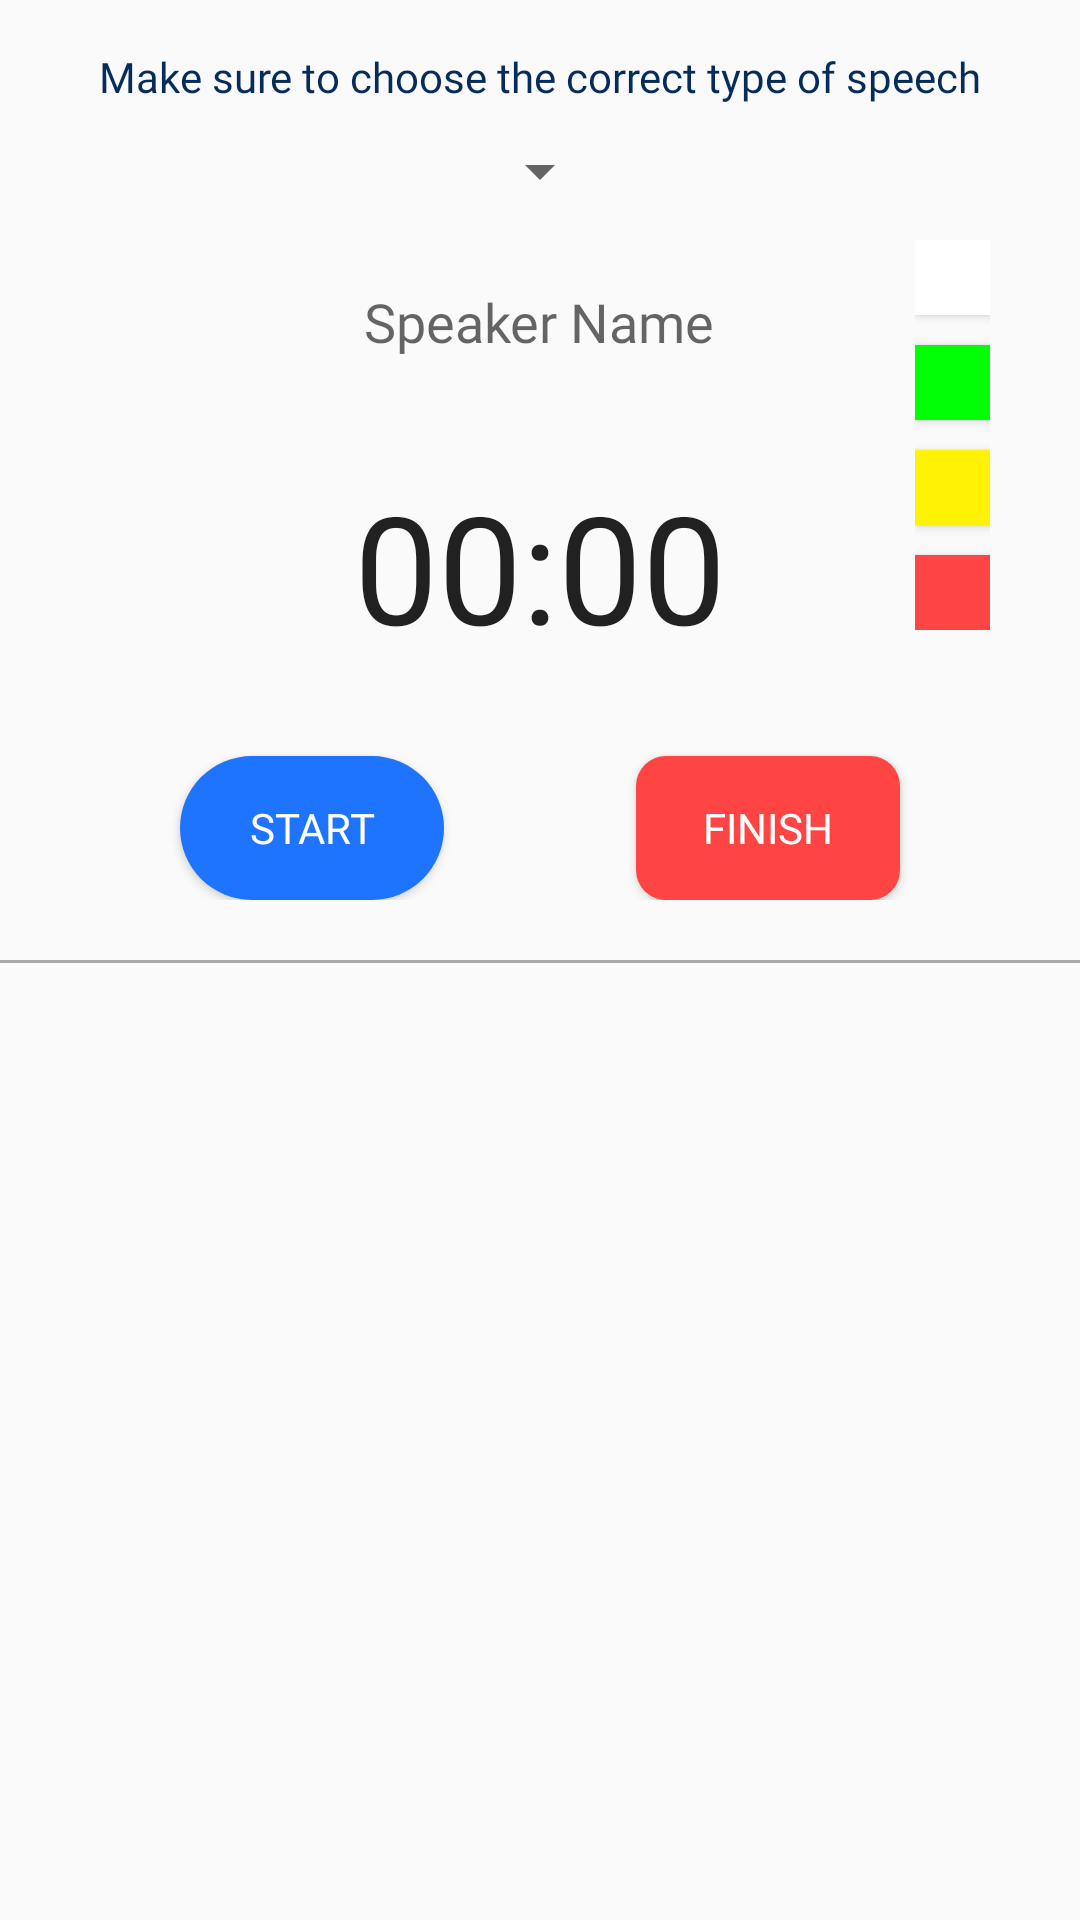

Write the Android layout XML for this screen, with the resource values it uses.
<!-- AndroidManifest.xml: application theme AppTheme -->
<!-- res/layout/timer_activity.xml -->
<?xml version="1.0" encoding="utf-8"?>
<RelativeLayout
    xmlns:android="http://schemas.android.com/apk/res/android"
    android:id="@+id/timerBg"
    android:layout_width="match_parent"
    android:layout_height="match_parent">

    <TextView
        android:id="@+id/timerTopTv"
        android:layout_width="match_parent"
        android:layout_height="wrap_content"
        android:layout_marginTop="16dp"
        android:layout_marginStart="16dp"
        android:layout_marginEnd="16dp"
        android:fontFamily="@font/exo"
        android:text="Make sure to choose the correct type of speech"
        android:textAlignment="center"
        android:textColor="#062C5B"/>

    <Spinner
        android:id="@+id/timerSpinner"
        android:layout_width="wrap_content"
        android:layout_height="wrap_content"
        android:layout_below="@id/timerTopTv"
        android:layout_centerHorizontal="true"
        android:layout_marginTop="10dp"/>

    <RelativeLayout
        android:id="@+id/preparedSpeechesView"
        android:layout_width="wrap_content"
        android:layout_height="wrap_content"
        android:layout_below="@id/timerSpinner"
        android:layout_centerHorizontal="true"
        android:layout_marginTop="20dp">

        <EditText
            android:id="@+id/speakerName"
            android:layout_width="wrap_content"
            android:layout_height="wrap_content"
            android:layout_centerHorizontal="true"
            android:background="@drawable/left_background"
            android:fontFamily="@font/exo"
            android:hint="Speaker Name"
            android:paddingTop="6dp"
            android:paddingBottom="6dp"
            android:paddingStart="16dp"
            android:paddingEnd="16dp"
            android:inputType="textCapWords"/>

        <Chronometer
            android:id="@+id/chronometer"
            android:layout_width="wrap_content"
            android:layout_height="wrap_content"
            android:layout_below="@id/speakerName"
            android:layout_centerHorizontal="true"
            android:layout_marginTop="30dp"
            android:textSize="50sp"/>

        <Button
            android:id="@+id/timerStart"
            android:layout_width="wrap_content"
            android:layout_height="wrap_content"
            android:layout_below="@id/chronometer"
            android:layout_alignParentStart="true"
            android:fontFamily="@font/exo"
            android:layout_marginStart="60dp"
            android:layout_marginTop="30dp"
            android:background="@drawable/back_fab_circle"
            android:textColor="@android:color/white"
            android:text="Start"/>

        <Button
            android:id="@+id/timerStop"
            android:layout_width="wrap_content"
            android:layout_height="wrap_content"

            android:layout_below="@id/chronometer"
            android:layout_marginTop="30dp"
            android:layout_marginEnd="60dp"
            android:layout_alignParentEnd="true"
            android:fontFamily="@font/exo"
            android:background="@drawable/back_fab_red"
            android:textColor="@android:color/white"
            android:text="Finish"/>

    </RelativeLayout>

    <View
        android:id="@+id/belowSt"
        android:layout_width="match_parent"
        android:layout_height="1dp"
        android:layout_below="@id/preparedSpeechesView"
        android:layout_marginTop="20dp"
        android:background="@android:color/darker_gray"/>

    <ListView
        android:id="@+id/timerResultsList"
        android:layout_width="match_parent"
        android:layout_height="match_parent"
        android:layout_below="@id/belowSt"/>

    <RelativeLayout
        android:id="@+id/colorBtns"
        android:layout_width="wrap_content"
        android:layout_height="wrap_content"
        android:layout_alignParentEnd="true"
        android:layout_marginTop="80dp"
        android:layout_marginEnd="30dp">

        <Button
            android:id="@+id/whiteClr"
            android:layout_width="25dp"
            android:layout_height="25dp"
            android:elevation="4dp"
            android:background="@android:color/white"
            android:onClick="colorChange"/>

        <Button
            android:id="@+id/greenClr"
            android:layout_width="25dp"
            android:layout_height="25dp"
            android:elevation="4dp"
            android:layout_below="@id/whiteClr"
            android:layout_marginTop="10dp"
            android:background="#00ff04"
            android:onClick="colorChange"/>

        <Button
            android:id="@+id/yellowClr"
            android:layout_width="25dp"
            android:layout_height="25dp"
            android:elevation="4dp"
            android:layout_below="@id/greenClr"
            android:layout_marginTop="10dp"
            android:background="#fff203"
            android:onClick="colorChange"/>

        <Button
            android:id="@+id/redClr"
            android:layout_width="25dp"
            android:layout_height="25dp"
            android:elevation="4dp"
            android:layout_below="@id/yellowClr"
            android:layout_marginTop="10dp"
            android:background="@android:color/holo_red_light"
            android:onClick="colorChange"/>

    </RelativeLayout>

</RelativeLayout>
<!-- resources referenced by this layout -->
<resources>
  <!-- drawable back_fab_circle (drawable) -->
  <?xml version="1.0" encoding="utf-8"?>
  <shape xmlns:android="http://schemas.android.com/apk/res/android"
      android:shape="rectangle">
  
      <solid android:color="#1e74ff" />
  
      <corners android:radius="800dp"/>
      <padding android:bottom="10dp"
          android:left="10dp"
          android:right="10dp"
          android:top="10dp"/>
  </shape>
  <!-- drawable back_fab_red (drawable) -->
  <?xml version="1.0" encoding="utf-8"?>
  <shape xmlns:android="http://schemas.android.com/apk/res/android"
      android:shape="rectangle">
  
      <solid android:color="@android:color/holo_red_light" />
  
      <corners android:radius="10dp"/>
      <padding android:bottom="10dp"
          android:left="10dp"
          android:right="10dp"
          android:top="10dp"/>
  </shape>
  <style name="AppTheme" parent="Theme.AppCompat.Light.DarkActionBar">
          
          <item name="colorPrimary">#005C8E</item>
          <item name="colorPrimaryDark">#005C8E</item>
          <item name="colorAccent">#005C8E</item>
      </style>
</resources>
